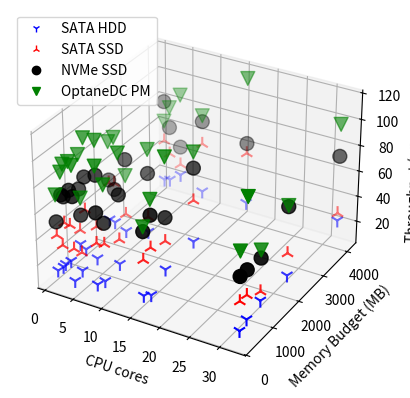

This figure's Python source:
'''
==============
3D scatterplot
==============

Demonstration of a basic scatterplot in 3D.
'''

# This import registers the 3D projection, but is otherwise unused.
from mpl_toolkits.mplot3d import Axes3D  # noqa: F401 unused import

import matplotlib.pyplot as plt
import numpy as np
import matplotlib
import random

# Fixing random state for reproducibility
np.random.seed(19680801)


def randrange(n, vmin, vmax):
    '''
    Helper function to make an array of random numbers having shape (n, )
    with each number distributed Uniform(vmin, vmax).
    '''
    return (vmax - vmin)*np.random.rand(n) + vmin

fig = plt.figure()
ax = fig.add_subplot(111, projection='3d')

handles = []
colors = ['blue', 'red','black','green']
markers = ['1','2','o','v']

MemSetNo = 5
MemSetBase = 8
MemSetGap = 2
Memory_budgets = np.logspace(MemSetBase, MemSetBase + MemSetNo - 1,MemSetNo, base=MemSetGap)

CPUSetNo = 6
CPUSetBase = 0
CPUSetGap = 2

CPU_cores = np.logspace(CPUSetBase, CPUSetBase + CPUSetNo - 1, CPUSetNo, base=CPUSetGap)


legend_list=['SATA HDD', 'SATA SSD','NVMe SSD', 'OptaneDC PM']
Sets=[]
scatter_proxys = []

# read/generate the data
for i in range(0,len(legend_list),1):
    X = []
    Y = []
    Z = []
    for CPU_core in CPU_cores:
        stamps = randrange(len(CPU_cores),10 + i * 20,18 + i * 20)
        stamps.sort()
        # stamps = [10.3, 13.4, 15.6, 17.8, 17.6]
        ratio = randrange(len(Memory_budgets),0.8,1.5)

        for Mem_size,rate,stamp in zip(Memory_budgets,ratio,stamps):
            X.append(CPU_core)
            Y.append(Mem_size)
            Z.append(stamp * rate)
    MaterialThroughput = [X,Y,Z]
    Sets.append(MaterialThroughput)


# plot the dots
for color,dot_marker,Set in zip(colors,markers,Sets):
    scatter = ax.scatter(Set[0], Set[1], Set[2], c = color, marker = dot_marker,s=100)
    scatter_proxy = matplotlib.lines.Line2D([0],[0],linestyle="none", c=color, marker = dot_marker)
    scatter_proxys.append(scatter_proxy)

# add legend
ax.legend(scatter_proxys,legend_list , numpoints = 1)


ax.set_xlabel('CPU cores')
ax.set_ylabel('Memory Budget (MB)')
ax.set_zlabel('Throughput (ops per sec)')

plt.show()
